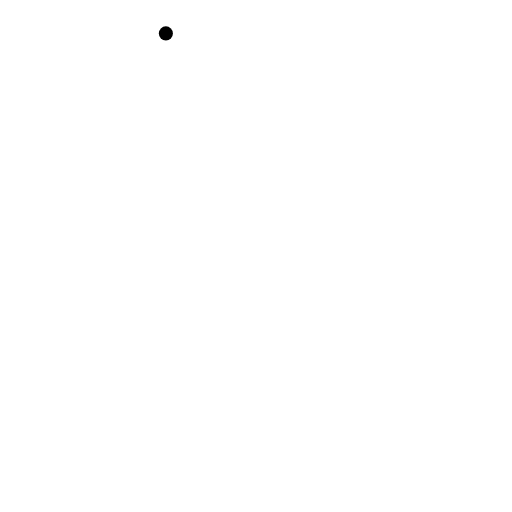
t = 0.00 s
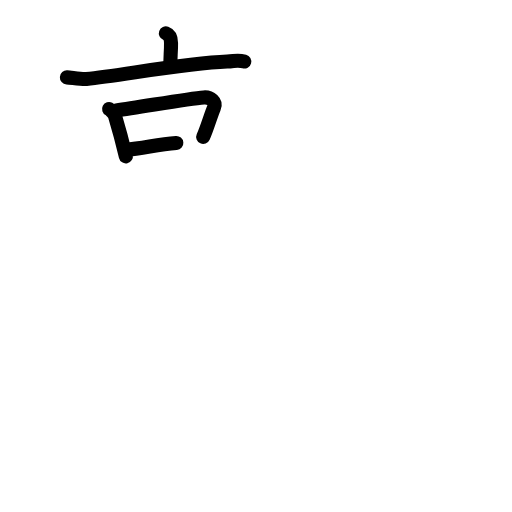
t = 4.60 s
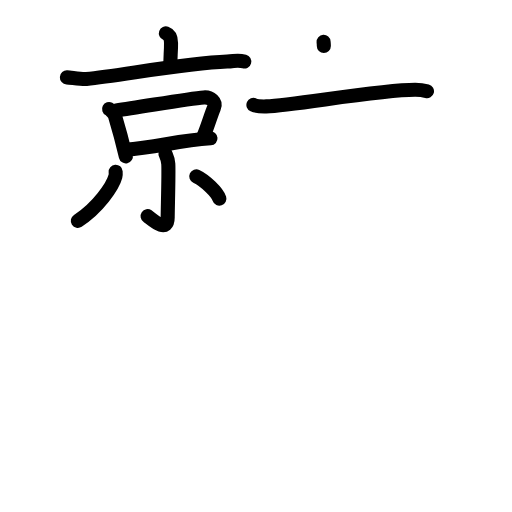
t = 9.20 s
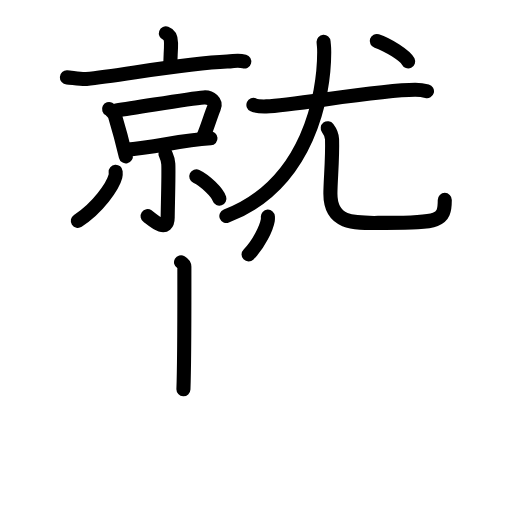
t = 13.80 s
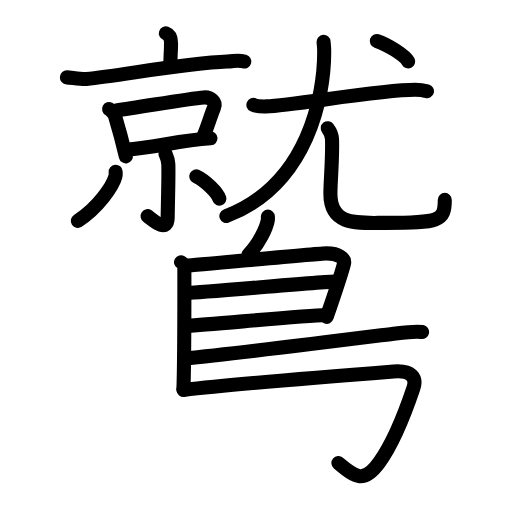
t = 18.40 s
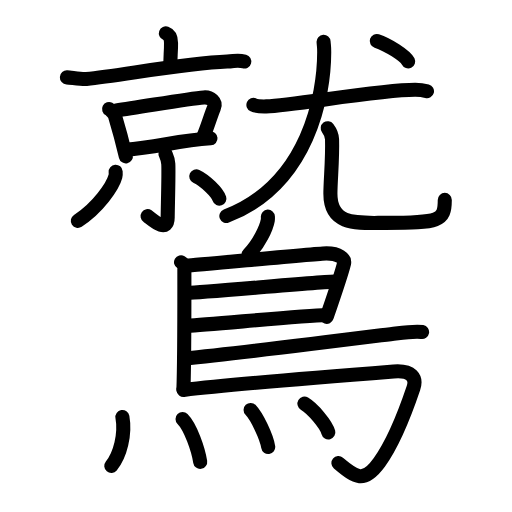
t = 23.00 s

The animated SVG that drew these frames (rendered in a browser with its animation timeline set to each time). Animation: 68 SMIL elements (animate=68); one cycle of 23.00 s.

<?xml version="1.0" encoding="UTF-8"?>
<!--
AniKanjiVG is licensed by CC-BY-SA Paul C. Sommerhoff (https://bitbucket.org/sommerhoff/anikanjivg).
AniKanjiVG uses KanjiVG which is licensed by CC-BY-SA Ulrich Apel (http://kanjivg.tagaini.net).
See also http://creativecommons.org/licenses/by-sa/3.0/
-->
<svg xmlns:kvg='http://kanjivg.tagaini.net' xmlns='http://www.w3.org/2000/svg' width='109' height='109' viewBox='0 0 109 109' style='fill:none;stroke:#000000;stroke-width:3;stroke-linecap:round;stroke-linejoin:round;' id="kvg:kanji_09df2"><g id="kvg:09df2" kvg:element="鷲"><g id="kvg:09df2-g1" kvg:element="就" kvg:position="top"><g id="kvg:09df2-g2" kvg:element="京" kvg:position="left"><g id="kvg:09df2-g3" kvg:element="亠" kvg:position="top"><path id="kvg:09df2-s1" kvg:type="㇑a" d="M35.31,7.11c0.79,0.29,1.09,1.06,1.1,2.04c0.03,2.23-0.24,3.21-0.1,5.09"><animate attributeName="d" begin="0.0s" dur="0.5s" from="M35.31,7.11C35.31,7.11,35.31,7.11,35.31,7.11" to="M35.31,7.11c0.79,0.29,1.09,1.06,1.1,2.04" />
<animate attributeName="d" begin="0.5s" dur="0.5s" from="M35.31,7.11c0.79,0.29,1.09,1.06,1.1,2.04c0,0,0,0,0,0,0" to="M35.31,7.11c0.79,0.29,1.09,1.06,1.1,2.04c0.03,2.23-0.24,3.21-0.1,5.09" />
</path>
<path id="kvg:09df2-s2" kvg:type="㇐" d="M14.24,16.47c0.98,0.06,3.2,0.44,4.16,0.34c7.47-0.75,20.83-3.34,29.97-3.7c1.61-0.06,2.14-0.42,3.63-0.01"><animate attributeName="d" begin="1.0s" dur="0.3333333333333333s" from="M14.24,16.47C14.24,16.47,14.24,16.47,14.24,16.47" to="M14.24,16.47c0.98,0.06,3.2,0.44,4.16,0.34" />
<animate attributeName="d" begin="1.3333333333333333s" dur="0.3333333333333333s" from="M14.24,16.47c0.98,0.06,3.2,0.44,4.16,0.34c0,0,0,0,0,0,0" to="M14.24,16.47c0.98,0.06,3.2,0.44,4.16,0.34c7.47-0.75,20.83-3.34,29.97-3.7" />
<animate attributeName="d" begin="1.6666666666666665s" dur="0.3333333333333333s" from="M14.24,16.47c0.98,0.06,3.2,0.44,4.16,0.34c7.47-0.75,20.83-3.34,29.97-3.7c0,0,0,0,0,0,0" to="M14.24,16.47c0.98,0.06,3.2,0.44,4.16,0.34c7.47-0.75,20.83-3.34,29.97-3.7c1.61-0.06,2.14-0.42,3.63-0.01" />
<animate attributeName="d" begin="0s" dur="1.0s" from="M-100,-100" to="M-100,-100" />
</path>
</g>
<g id="kvg:09df2-g4" kvg:position="bottom"><g id="kvg:09df2-g5" kvg:element="口"><path id="kvg:09df2-s3" kvg:type="㇑" d="M23.22,23.22c0.33,0.17,1.15,1.06,1.22,1.3c0.51,1.69,1.6,5.58,2.35,8.77"><animate attributeName="d" begin="2.0s" dur="0.5s" from="M23.22,23.22C23.22,23.22,23.22,23.22,23.22,23.22" to="M23.22,23.22c0.33,0.17,1.15,1.06,1.22,1.3" />
<animate attributeName="d" begin="2.5s" dur="0.5s" from="M23.22,23.22c0.33,0.17,1.15,1.06,1.22,1.3c0,0,0,0,0,0,0" to="M23.22,23.22c0.33,0.17,1.15,1.06,1.22,1.3c0.51,1.69,1.6,5.58,2.35,8.77" />
<animate attributeName="d" begin="0s" dur="2.0s" from="M-100,-100" to="M-100,-100" />
</path>
<path id="kvg:09df2-s4" kvg:type="㇕b" d="M24.73,23.5c5.04-0.66,15.24-2.48,18.66-2.75c1.42-0.11,2.73,0.92,2.16,2.21c-0.63,1.44-1.4,4.2-2.29,6.19"><animate attributeName="d" begin="3.0s" dur="0.3333333333333333s" from="M24.73,23.5C24.73,23.5,24.73,23.5,24.73,23.5" to="M24.73,23.5c5.04-0.66,15.24-2.48,18.66-2.75" />
<animate attributeName="d" begin="3.3333333333333335s" dur="0.3333333333333333s" from="M24.73,23.5c5.04-0.66,15.24-2.48,18.66-2.75c0,0,0,0,0,0,0" to="M24.73,23.5c5.04-0.66,15.24-2.48,18.66-2.75c1.42-0.11,2.73,0.92,2.16,2.21" />
<animate attributeName="d" begin="3.6666666666666665s" dur="0.3333333333333333s" from="M24.73,23.5c5.04-0.66,15.24-2.48,18.66-2.75c1.42-0.11,2.73,0.92,2.16,2.21c0,0,0,0,0,0,0" to="M24.73,23.5c5.04-0.66,15.24-2.48,18.66-2.75c1.42-0.11,2.73,0.92,2.16,2.21c-0.63,1.44-1.4,4.2-2.29,6.19" />
<animate attributeName="d" begin="0s" dur="3.0s" from="M-100,-100" to="M-100,-100" />
</path>
<path id="kvg:09df2-s5" kvg:type="㇐b" d="M26.63,31.91c6.99-0.65,11.2-1.91,18.18-2.46"><animate attributeName="d" begin="4.0s" dur="1.0s" from="M26.63,31.91C26.63,31.91,26.63,31.91,26.63,31.91" to="M26.63,31.91c6.99-0.65,11.2-1.91,18.18-2.46" />
<animate attributeName="d" begin="0s" dur="4.0s" from="M-100,-100" to="M-100,-100" />
</path>
</g>
<g id="kvg:09df2-g6" kvg:element="小"><path id="kvg:09df2-s6" kvg:type="㇚" d="M35.21,32.68c0.04,0.19,0.55,1.01,0.62,2.23c0.11,1.98-0.13,9.69-0.13,11.4c0,3.58-3.54,0.2-4.28-0.3"><animate attributeName="d" begin="5.0s" dur="0.3333333333333333s" from="M35.21,32.68C35.21,32.68,35.21,32.68,35.21,32.68" to="M35.21,32.68c0.04,0.19,0.55,1.01,0.62,2.23" />
<animate attributeName="d" begin="5.333333333333333s" dur="0.3333333333333333s" from="M35.21,32.68c0.04,0.19,0.55,1.01,0.62,2.23c0,0,0,0,0,0,0" to="M35.21,32.68c0.04,0.19,0.55,1.01,0.62,2.23c0.11,1.98-0.13,9.69-0.13,11.4" />
<animate attributeName="d" begin="5.666666666666667s" dur="0.3333333333333333s" from="M35.21,32.68c0.04,0.19,0.55,1.01,0.62,2.23c0.11,1.98-0.13,9.69-0.13,11.4c0,0,0,0,0,0,0" to="M35.21,32.68c0.04,0.19,0.55,1.01,0.62,2.23c0.11,1.98-0.13,9.69-0.13,11.4c0,3.58-3.54,0.2-4.28-0.3" />
<animate attributeName="d" begin="0s" dur="5.0s" from="M-100,-100" to="M-100,-100" />
</path>
<path id="kvg:09df2-s7" kvg:type="㇒" d="M24.62,36.56c0.02,0.25,0.05,0.63-0.05,0.99c-0.55,2.08-3.69,6.66-8,9.46"><animate attributeName="d" begin="6.0s" dur="0.5s" from="M24.62,36.56C24.62,36.56,24.62,36.56,24.62,36.56" to="M24.62,36.56c0.02,0.25,0.05,0.63-0.05,0.99" />
<animate attributeName="d" begin="6.5s" dur="0.5s" from="M24.62,36.56c0.02,0.25,0.05,0.63-0.05,0.99c0,0,0,0,0,0,0" to="M24.62,36.56c0.02,0.25,0.05,0.63-0.05,0.99c-0.55,2.08-3.69,6.66-8,9.46" />
<animate attributeName="d" begin="0s" dur="6.0s" from="M-100,-100" to="M-100,-100" />
</path>
<path id="kvg:09df2-s8" kvg:type="㇔" d="M41.79,37.53c1.87,0.89,4.45,3.37,4.92,4.76"><animate attributeName="d" begin="7.0s" dur="1.0s" from="M41.79,37.53C41.79,37.53,41.79,37.53,41.79,37.53" to="M41.79,37.53c1.87,0.89,4.45,3.37,4.92,4.76" />
<animate attributeName="d" begin="0s" dur="7.0s" from="M-100,-100" to="M-100,-100" />
</path>
</g>
</g>
</g>
<g id="kvg:09df2-g7" kvg:element="尤" kvg:position="right"><g id="kvg:09df2-g8" kvg:element="尢"><path id="kvg:09df2-s9" kvg:type="㇐" d="M53.95,22.33c0.72,0.32,2.02,0.34,2.74,0.32c5.81-0.2,24.02-3.55,31.71-3.54c1.19,0,1.91,0.15,2.5,0.31"><animate attributeName="d" begin="8.0s" dur="0.3333333333333333s" from="M53.95,22.33C53.95,22.33,53.95,22.33,53.95,22.33" to="M53.95,22.33c0.72,0.32,2.02,0.34,2.74,0.32" />
<animate attributeName="d" begin="8.333333333333334s" dur="0.3333333333333333s" from="M53.95,22.33c0.72,0.32,2.02,0.34,2.74,0.32c0,0,0,0,0,0,0" to="M53.95,22.33c0.72,0.32,2.02,0.34,2.74,0.32c5.81-0.2,24.02-3.55,31.71-3.54" />
<animate attributeName="d" begin="8.666666666666666s" dur="0.3333333333333333s" from="M53.95,22.33c0.72,0.32,2.02,0.34,2.74,0.32c5.81-0.2,24.02-3.55,31.71-3.54c0,0,0,0,0,0,0" to="M53.95,22.33c0.72,0.32,2.02,0.34,2.74,0.32c5.81-0.2,24.02-3.55,31.71-3.54c1.19,0,1.91,0.15,2.5,0.31" />
<animate attributeName="d" begin="0s" dur="8.0s" from="M-100,-100" to="M-100,-100" />
</path>
<g id="kvg:09df2-g9" kvg:element="儿" kvg:original="八"><g id="kvg:09df2-g10" kvg:element="丿"><path id="kvg:09df2-s10" kvg:type="㇒" d="M68.89,8.92c0.06,0.95,0.13,0.9,0.13,2.2c0,8.9-3.24,28.05-20.83,34.87"><animate attributeName="d" begin="9.0s" dur="0.5s" from="M68.89,8.92C68.89,8.92,68.89,8.92,68.89,8.92" to="M68.89,8.92c0.06,0.95,0.13,0.9,0.13,2.2" />
<animate attributeName="d" begin="9.5s" dur="0.5s" from="M68.89,8.92c0.06,0.95,0.13,0.9,0.13,2.2c0,0,0,0,0,0,0" to="M68.89,8.92c0.06,0.95,0.13,0.9,0.13,2.2c0,8.9-3.24,28.05-20.83,34.87" />
<animate attributeName="d" begin="0s" dur="9.0s" from="M-100,-100" to="M-100,-100" />
</path>
</g>
<path id="kvg:09df2-s11" kvg:type="㇟" d="M69.77,27.29c0.49,0.64,0.89,1.39,0.92,2.37c0.13,4.38-0.35,8.63-0.35,11.61c0,6.96,5.93,6.17,11.77,6.17c11.41,0,12.58-0.38,12.58-4.88"><animate attributeName="d" begin="10.0s" dur="0.25s" from="M69.77,27.29C69.77,27.29,69.77,27.29,69.77,27.29" to="M69.77,27.29c0.49,0.64,0.89,1.39,0.92,2.37" />
<animate attributeName="d" begin="10.25s" dur="0.25s" from="M69.77,27.29c0.49,0.64,0.89,1.39,0.92,2.37c0,0,0,0,0,0,0" to="M69.77,27.29c0.49,0.64,0.89,1.39,0.92,2.37c0.13,4.38-0.35,8.63-0.35,11.61" />
<animate attributeName="d" begin="10.5s" dur="0.25s" from="M69.77,27.29c0.49,0.64,0.89,1.39,0.92,2.37c0.13,4.38-0.35,8.63-0.35,11.61c0,0,0,0,0,0,0" to="M69.77,27.29c0.49,0.64,0.89,1.39,0.92,2.37c0.13,4.38-0.35,8.63-0.35,11.61c0,6.96,5.93,6.17,11.77,6.17" />
<animate attributeName="d" begin="10.75s" dur="0.25s" from="M69.77,27.29c0.49,0.64,0.89,1.39,0.92,2.37c0.13,4.38-0.35,8.63-0.35,11.61c0,6.96,5.93,6.17,11.77,6.17c0,0,0,0,0,0,0" to="M69.77,27.29c0.49,0.64,0.89,1.39,0.92,2.37c0.13,4.38-0.35,8.63-0.35,11.61c0,6.96,5.93,6.17,11.77,6.17c11.41,0,12.58-0.38,12.58-4.88" />
<animate attributeName="d" begin="0s" dur="10.0s" from="M-100,-100" to="M-100,-100" />
</path>
</g>
</g>
<g id="kvg:09df2-g11" kvg:element="丶"><path id="kvg:09df2-s12" kvg:type="㇔" d="M80.21,8.72c2.36,0.77,6.09,3.16,6.68,4.36"><animate attributeName="d" begin="11.0s" dur="1.0s" from="M80.21,8.72C80.21,8.72,80.21,8.72,80.21,8.72" to="M80.21,8.72c2.36,0.77,6.09,3.16,6.68,4.36" />
<animate attributeName="d" begin="0s" dur="11.0s" from="M-100,-100" to="M-100,-100" />
</path>
</g>
</g>
</g>
<g id="kvg:09df2-g12" kvg:element="鳥" kvg:position="bottom" kvg:radical="general"><path id="kvg:09df2-s13" kvg:type="㇒" d="M57.03,46.12c0.01,0.19,0.02,0.49-0.02,0.76c-0.28,1.6-1.89,5.12-4.09,7.28"><animate attributeName="d" begin="12.0s" dur="0.5s" from="M57.03,46.12C57.03,46.12,57.03,46.12,57.03,46.12" to="M57.03,46.12c0.01,0.19,0.02,0.49-0.02,0.76" />
<animate attributeName="d" begin="12.5s" dur="0.5s" from="M57.03,46.12c0.01,0.19,0.02,0.49-0.02,0.76c0,0,0,0,0,0,0" to="M57.03,46.12c0.01,0.19,0.02,0.49-0.02,0.76c-0.28,1.6-1.89,5.12-4.09,7.28" />
<animate attributeName="d" begin="0s" dur="12.0s" from="M-100,-100" to="M-100,-100" />
</path>
<path id="kvg:09df2-s14" kvg:type="㇑" d="M38.54,55.83c0.4,0.23,0.71,0.55,0.71,0.95c0,4.07,0.04,19.7-0.2,26.1"><animate attributeName="d" begin="13.0s" dur="0.5s" from="M38.54,55.83C38.54,55.83,38.54,55.83,38.54,55.83" to="M38.54,55.83c0.4,0.23,0.71,0.55,0.71,0.95" />
<animate attributeName="d" begin="13.5s" dur="0.5s" from="M38.54,55.83c0.4,0.23,0.71,0.55,0.71,0.95c0,0,0,0,0,0,0" to="M38.54,55.83c0.4,0.23,0.71,0.55,0.71,0.95c0,4.07,0.04,19.7-0.2,26.1" />
<animate attributeName="d" begin="0s" dur="13.0s" from="M-100,-100" to="M-100,-100" />
</path>
<path id="kvg:09df2-s15" kvg:type="㇕a" d="M39.75,56.54c1.85-0.06,27.94-2.59,29.75-2.59c2.67,0,3.97,1.08,3.74,2.14c-0.15,0.65-1.96,6.36-3.68,11.36"><animate attributeName="d" begin="14.0s" dur="0.3333333333333333s" from="M39.75,56.54C39.75,56.54,39.75,56.54,39.75,56.54" to="M39.75,56.54c1.85-0.06,27.94-2.59,29.75-2.59" />
<animate attributeName="d" begin="14.333333333333334s" dur="0.3333333333333333s" from="M39.75,56.54c1.85-0.06,27.94-2.59,29.75-2.59c0,0,0,0,0,0,0" to="M39.75,56.54c1.85-0.06,27.94-2.59,29.75-2.59c2.67,0,3.97,1.08,3.74,2.14" />
<animate attributeName="d" begin="14.666666666666666s" dur="0.3333333333333333s" from="M39.75,56.54c1.85-0.06,27.94-2.59,29.75-2.59c2.67,0,3.97,1.08,3.74,2.14c0,0,0,0,0,0,0" to="M39.75,56.54c1.85-0.06,27.94-2.59,29.75-2.59c2.67,0,3.97,1.08,3.74,2.14c-0.15,0.65-1.96,6.36-3.68,11.36" />
<animate attributeName="d" begin="0s" dur="14.0s" from="M-100,-100" to="M-100,-100" />
</path>
<path id="kvg:09df2-s16" kvg:type="㇐a" d="M40.04,62.34c2.27,0,28.67-2.38,31.23-2.38"><animate attributeName="d" begin="15.0s" dur="1.0s" from="M40.04,62.34C40.04,62.34,40.04,62.34,40.04,62.34" to="M40.04,62.34c2.27,0,28.67-2.38,31.23-2.38" />
<animate attributeName="d" begin="0s" dur="15.0s" from="M-100,-100" to="M-100,-100" />
</path>
<path id="kvg:09df2-s17" kvg:type="㇐a" d="M39.94,69.34c4.62-0.23,23.83-2.07,29.59-2.27"><animate attributeName="d" begin="16.0s" dur="1.0s" from="M39.94,69.34C39.94,69.34,39.94,69.34,39.94,69.34" to="M39.94,69.34c4.62-0.23,23.83-2.07,29.59-2.27" />
<animate attributeName="d" begin="0s" dur="16.0s" from="M-100,-100" to="M-100,-100" />
</path>
<path id="kvg:09df2-s18" kvg:type="㇐b" d="M39.2,76.34c11.7-1.14,40.03-4.73,45.05-5.35c1.75-0.22,4.72-0.47,5.61-0.31"><animate attributeName="d" begin="17.0s" dur="0.5s" from="M39.2,76.34C39.2,76.34,39.2,76.34,39.2,76.34" to="M39.2,76.34c11.7-1.14,40.03-4.73,45.05-5.35" />
<animate attributeName="d" begin="17.5s" dur="0.5s" from="M39.2,76.34c11.7-1.14,40.03-4.73,45.05-5.35c0,0,0,0,0,0,0" to="M39.2,76.34c11.7-1.14,40.03-4.73,45.05-5.35c1.75-0.22,4.72-0.47,5.61-0.31" />
<animate attributeName="d" begin="0s" dur="17.0s" from="M-100,-100" to="M-100,-100" />
</path>
<path id="kvg:09df2-s19" kvg:type="㇆a" d="M39.07,83.01c10.86-1.28,38.71-3.46,44.73-3.93c3.92-0.31,4.93,1.43,4.22,3.53c-1.96,5.82-4.4,11.86-7.27,15.83c-3.25,4.51-5,3.26-8.7,0.15"><animate attributeName="d" begin="18.0s" dur="0.25s" from="M39.07,83.01C39.07,83.01,39.07,83.01,39.07,83.01" to="M39.07,83.01c10.86-1.28,38.71-3.46,44.73-3.93" />
<animate attributeName="d" begin="18.25s" dur="0.25s" from="M39.07,83.01c10.86-1.28,38.71-3.46,44.73-3.93c0,0,0,0,0,0,0" to="M39.07,83.01c10.86-1.28,38.71-3.46,44.73-3.93c3.92-0.31,4.93,1.43,4.22,3.53" />
<animate attributeName="d" begin="18.5s" dur="0.25s" from="M39.07,83.01c10.86-1.28,38.71-3.46,44.73-3.93c3.92-0.31,4.93,1.43,4.22,3.53c0,0,0,0,0,0,0" to="M39.07,83.01c10.86-1.28,38.71-3.46,44.73-3.93c3.92-0.31,4.93,1.43,4.22,3.53c-1.96,5.82-4.4,11.86-7.27,15.83" />
<animate attributeName="d" begin="18.75s" dur="0.25s" from="M39.07,83.01c10.86-1.28,38.71-3.46,44.73-3.93c3.92-0.31,4.93,1.43,4.22,3.53c-1.96,5.82-4.4,11.86-7.27,15.83c0,0,0,0,0,0,0" to="M39.07,83.01c10.86-1.28,38.71-3.46,44.73-3.93c3.92-0.31,4.93,1.43,4.22,3.53c-1.96,5.82-4.4,11.86-7.27,15.83c-3.25,4.51-5,3.26-8.7,0.15" />
<animate attributeName="d" begin="0s" dur="18.0s" from="M-100,-100" to="M-100,-100" />
</path>
<g id="kvg:09df2-g13" kvg:element="灬" kvg:variant="true" kvg:original="火"><path id="kvg:09df2-s20" kvg:type="㇔" d="M26.06,88.77c0.65,3.68-0.47,8.12-2.37,10.42"><animate attributeName="d" begin="19.0s" dur="1.0s" from="M26.06,88.77C26.06,88.77,26.06,88.77,26.06,88.77" to="M26.06,88.77c0.65,3.68-0.47,8.12-2.37,10.42" />
<animate attributeName="d" begin="0s" dur="19.0s" from="M-100,-100" to="M-100,-100" />
</path>
<path id="kvg:09df2-s21" kvg:type="㇔" d="M38.86,89.2c1.71,1.72,3.34,6.45,3.76,9.12"><animate attributeName="d" begin="20.0s" dur="1.0s" from="M38.86,89.2C38.86,89.2,38.86,89.2,38.86,89.2" to="M38.86,89.2c1.71,1.72,3.34,6.45,3.76,9.12" />
<animate attributeName="d" begin="0s" dur="20.0s" from="M-100,-100" to="M-100,-100" />
</path>
<path id="kvg:09df2-s22" kvg:type="㇔" d="M53.35,87.27c1.33,1.39,3.42,5.74,3.75,7.9"><animate attributeName="d" begin="21.0s" dur="1.0s" from="M53.35,87.27C53.35,87.27,53.35,87.27,53.35,87.27" to="M53.35,87.27c1.33,1.39,3.42,5.74,3.75,7.9" />
<animate attributeName="d" begin="0s" dur="21.0s" from="M-100,-100" to="M-100,-100" />
</path>
<path id="kvg:09df2-s23" kvg:type="㇔" d="M64.81,85.93c1.8,1.08,4.64,4.43,5.09,6.11"><animate attributeName="d" begin="22.0s" dur="1.0s" from="M64.81,85.93C64.81,85.93,64.81,85.93,64.81,85.93" to="M64.81,85.93c1.8,1.08,4.64,4.43,5.09,6.11" />
<animate attributeName="d" begin="0s" dur="22.0s" from="M-100,-100" to="M-100,-100" />
</path>
</g>
</g>
</g>
</svg>
